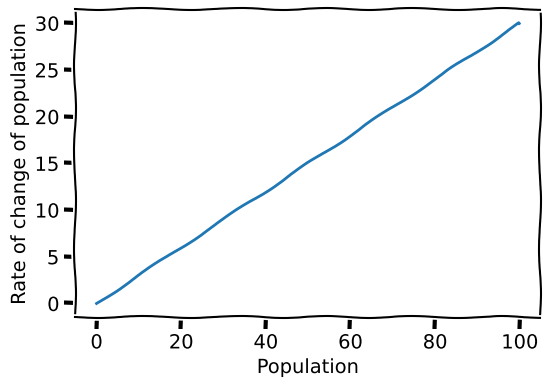
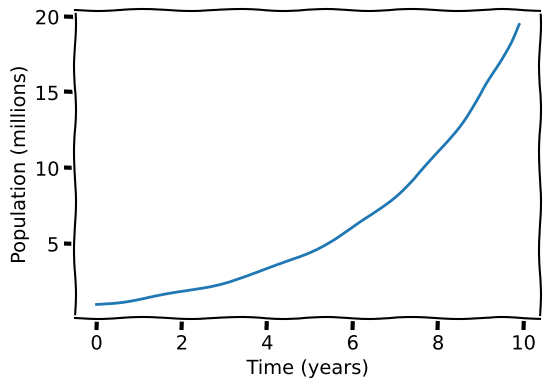

Write the Python code that produced these figures, in order.
import numpy as np
import matplotlib.pyplot as plt

#population equation 
#the rate of change of population is proportional to the population itself

p = np.arange(0, 100, 0.1)

with plt.xkcd():

    dpdt = 0.3*p
    fig = plt.figure(figsize=(6, 4))
    plt.plot(p, dpdt)
    plt.xlabel("Population")
    plt.ylabel("Rate of change of population")
    plt.show()

#try to solve the differential equation using analytical integration
#exact solution: population grows/declines exponentially as a function of birth rate and time 

#will be plotting time and population instead of poopulation and rate of change of population
t = np.arange(0, 10, 0.1)

with plt.xkcd():

    p = np.exp(0.3 * t)

    fig = plt.figure(figsize=(6, 4))
    plt.plot(t, p)
    plt.xlabel("Time (years)")
    plt.ylabel("Population (millions)")

    plt.show()
